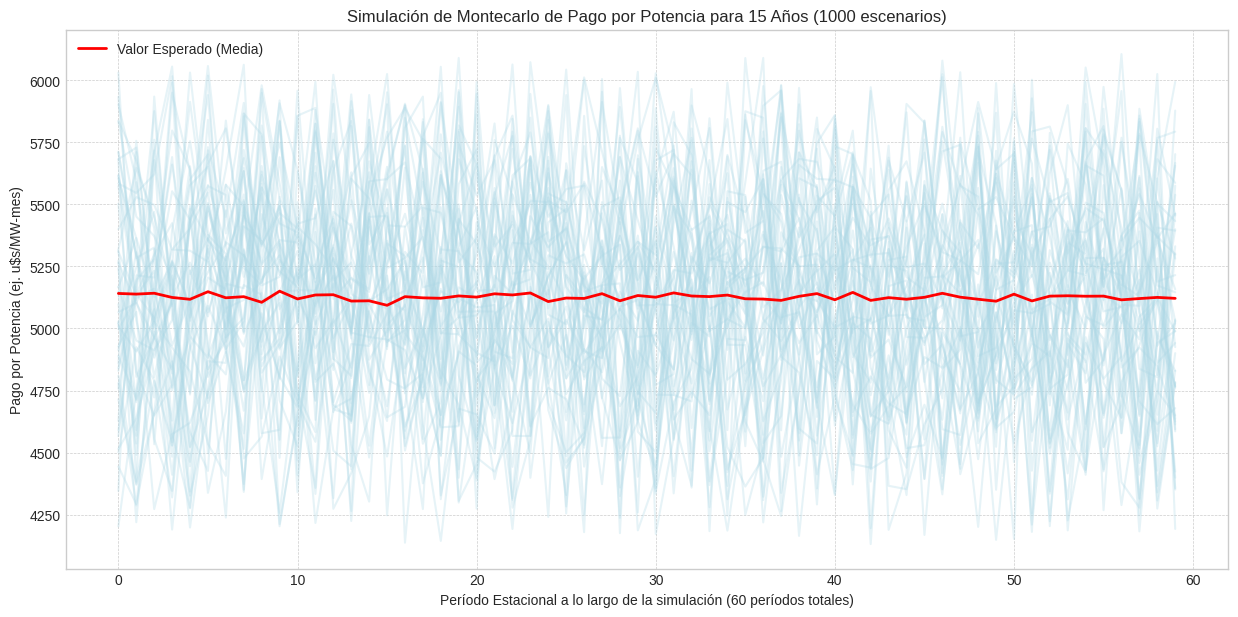

Here is the Python script that generated this plot:
import pandas as pd
import numpy as np
import matplotlib.pyplot as plt
import seaborn as sns
from scipy import stats
import warnings
import os

# --- Configuración Inicial ---
warnings.filterwarnings('ignore')
plt.style.use('seaborn-v0_8-whitegrid')

# --- Parte I: Definición de Supuestos (Juicio de Experto) ---
print("--- Parte I: Definición de Supuestos para el Pago por Potencia ---")

# --- ACCIÓN REQUERIDA: Define tus supuestos aquí ---
# 1. VALOR CENTRAL: El valor más probable que esperas para el Pago por Potencia.
VALOR_MAS_PROBABLE = 5122.98636
# 2. INCERTIDUMBRE: ¿Qué tanto podría variar este precio? (en porcentaje)
INCERTIDUMBRE_PORCENTAJE = 20.0
# --- Fin de la Acción Requerida ---

# --- Parte II: Construcción de la Distribución Triangular ---
print("\n--- Parte II: Construyendo la Distribución Triangular ---")

incertidumbre_decimal = INCERTIDUMBRE_PORCENTAJE / 100.0
VALOR_MINIMO = VALOR_MAS_PROBABLE * (1 - incertidumbre_decimal)
VALOR_MAXIMO = VALOR_MAS_PROBABLE * (1 + incertidumbre_decimal)

loc = VALOR_MINIMO
scale = VALOR_MAXIMO - VALOR_MINIMO
c = (VALOR_MAS_PROBABLE - loc) / scale

distribucion_triangular = stats.triang(c=c, loc=loc, scale=scale)

print("Parámetros de la Distribución Triangular calculados:")
print(f"  - Mínimo (loc):    {loc:.2f}")
print(f"  - Máximo:          {VALOR_MAXIMO:.2f}")
print(f"  - Más Probable (c): {VALOR_MAS_PROBABLE:.2f}")

# --- Parte III: Generación de Escenarios de 15 Años (por Estación) ---
print("\n\n--- Parte III: Generación de Escenarios de 15 Años para Pago por Potencia (por Estación) ---")

# --- CONFIGURACIÓN DE LA SIMULACIÓN ---
N_ANIOS_SIMULADOS = 15
N_ESCENARIOS = 1000  # Número total de escenarios de 15 años a generar
# --- FIN DE LA CONFIGURACIÓN ---

season_sequence = ['Verano', 'Otoño', 'Invierno', 'Primavera']
# Se calcula el total de períodos (4 estaciones por año)
total_periodos_simulacion = len(season_sequence) * N_ANIOS_SIMULADOS

print(f"Generando {N_ESCENARIOS} escenarios, cada uno de {N_ANIOS_SIMULADOS} años ({total_periodos_simulacion} períodos estacionales por escenario).")
np.random.seed(43) # Usamos una semilla diferente a la del CMO para asegurar independencia

# Generar todos los valores aleatorios de una sola vez para máxima eficiencia
# Dimensiones: (total_periodos x N_ESCENARIOS)
all_scenarios = distribucion_triangular.rvs(size=(total_periodos_simulacion, N_ESCENARIOS))

# Asegurarse de que no haya precios negativos (aunque es improbable con la dist. triangular)
all_scenarios[all_scenarios < 0] = 0

# Crear un índice jerárquico (MultiIndex) para el DataFrame final
index_tuples = []
for anio in range(1, N_ANIOS_SIMULADOS + 1):
    for season in season_sequence:
        # Se elimina el bucle de la hora
        index_tuples.append((anio, season))

multi_index = pd.MultiIndex.from_tuples(index_tuples, names=['Anio', 'Estacion'])

# Crear el DataFrame final
escenarios_df = pd.DataFrame(
    all_scenarios,
    index=multi_index,
    columns=[f'Escenario_{i+1}' for i in range(N_ESCENARIOS)]
)

print("\nSimulación de escenarios de 15 años completada.")
print("Dimensiones de la matriz de escenarios (períodos x escenarios):", escenarios_df.shape)

# --- Parte IV: Visualización y Guardado de Resultados ---
print("\n--- Parte IV: Visualización y Guardado de Resultados ---")

plt.figure(figsize=(15, 7))
N_GRAFICAR = 50
plot_index = np.arange(total_periodos_simulacion)
plt.plot(plot_index, escenarios_df.iloc[:, :N_GRAFICAR], color='lightblue', alpha=0.3)

media_escenarios = escenarios_df.mean(axis=1)
plt.plot(plot_index, media_escenarios, color='red', linewidth=2, label='Valor Esperado (Media)')

plt.title(f'Simulación de Montecarlo de Pago por Potencia para {N_ANIOS_SIMULADOS} Años ({N_ESCENARIOS} escenarios)')
plt.ylabel('Pago por Potencia (ej. u$s/MW-mes)')
plt.xlabel(f'Período Estacional a lo largo de la simulación ({total_periodos_simulacion} períodos totales)')
plt.grid(True, which='both', linestyle='--', linewidth=0.5)
plt.legend()
plt.show()

output_csv_path = 'escenarios_15_anios_pago_potencia_por_estacion.csv'
escenarios_df.to_csv(output_csv_path)
print(f"Los escenarios simulados se han guardado en: '{output_csv_path}'")
